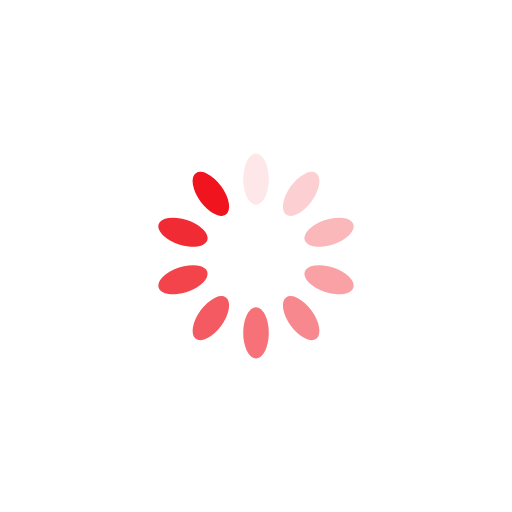
t = 0.00 s
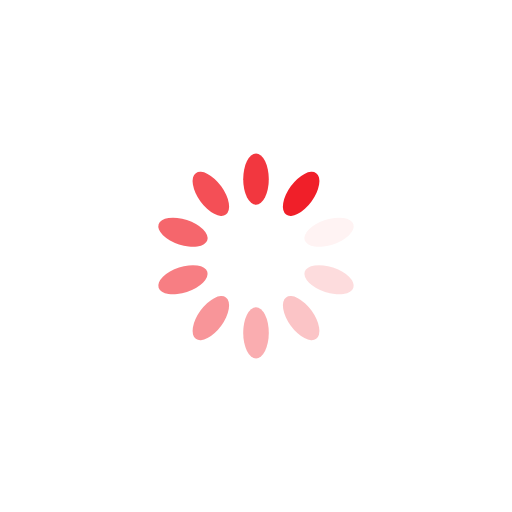
t = 0.30 s
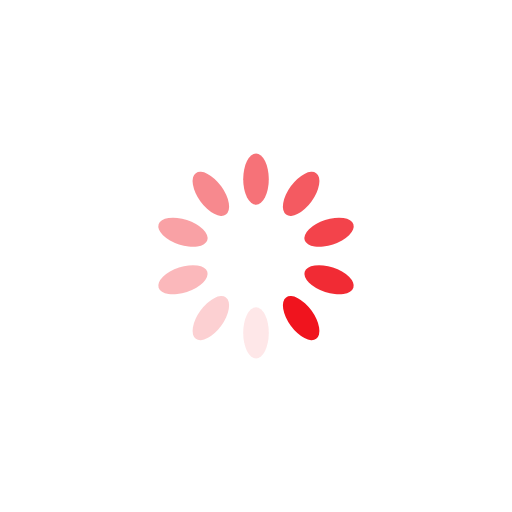
t = 0.60 s
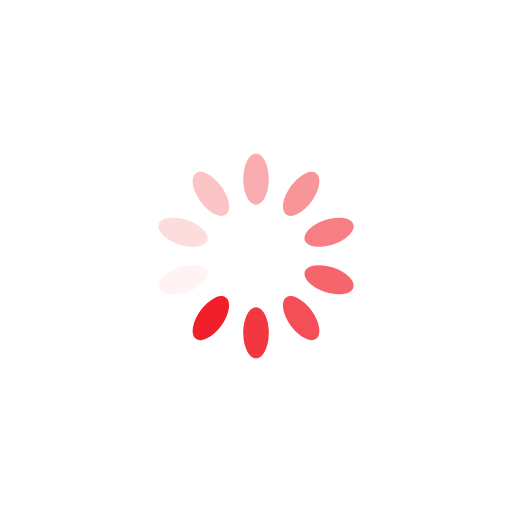
t = 0.90 s

The animated SVG that drew these frames (rendered in a browser with its animation timeline set to each time). Animation: 10 SMIL elements (animate=10); one cycle of 1.20 s, repeats indefinitely.

<svg class="lds-spinner" width="200px"  height="200px"  xmlns="http://www.w3.org/2000/svg" xmlns:xlink="http://www.w3.org/1999/xlink" viewBox="0 0 100 100" preserveAspectRatio="xMidYMid" style="background: none;"><g transform="rotate(0 50 50)">
  <rect x="47.5" y="30" rx="28.5" ry="18" width="5" height="10" fill="#f0141e">
    <animate attributeName="opacity" values="1;0" keyTimes="0;1" dur="1.2s" begin="-1.0799999999999998s" repeatCount="indefinite"></animate>
  </rect>
</g><g transform="rotate(36 50 50)">
  <rect x="47.5" y="30" rx="28.5" ry="18" width="5" height="10" fill="#f0141e">
    <animate attributeName="opacity" values="1;0" keyTimes="0;1" dur="1.2s" begin="-0.96s" repeatCount="indefinite"></animate>
  </rect>
</g><g transform="rotate(72 50 50)">
  <rect x="47.5" y="30" rx="28.5" ry="18" width="5" height="10" fill="#f0141e">
    <animate attributeName="opacity" values="1;0" keyTimes="0;1" dur="1.2s" begin="-0.8400000000000001s" repeatCount="indefinite"></animate>
  </rect>
</g><g transform="rotate(108 50 50)">
  <rect x="47.5" y="30" rx="28.5" ry="18" width="5" height="10" fill="#f0141e">
    <animate attributeName="opacity" values="1;0" keyTimes="0;1" dur="1.2s" begin="-0.72s" repeatCount="indefinite"></animate>
  </rect>
</g><g transform="rotate(144 50 50)">
  <rect x="47.5" y="30" rx="28.5" ry="18" width="5" height="10" fill="#f0141e">
    <animate attributeName="opacity" values="1;0" keyTimes="0;1" dur="1.2s" begin="-0.6s" repeatCount="indefinite"></animate>
  </rect>
</g><g transform="rotate(180 50 50)">
  <rect x="47.5" y="30" rx="28.5" ry="18" width="5" height="10" fill="#f0141e">
    <animate attributeName="opacity" values="1;0" keyTimes="0;1" dur="1.2s" begin="-0.48s" repeatCount="indefinite"></animate>
  </rect>
</g><g transform="rotate(216 50 50)">
  <rect x="47.5" y="30" rx="28.5" ry="18" width="5" height="10" fill="#f0141e">
    <animate attributeName="opacity" values="1;0" keyTimes="0;1" dur="1.2s" begin="-0.36s" repeatCount="indefinite"></animate>
  </rect>
</g><g transform="rotate(252 50 50)">
  <rect x="47.5" y="30" rx="28.5" ry="18" width="5" height="10" fill="#f0141e">
    <animate attributeName="opacity" values="1;0" keyTimes="0;1" dur="1.2s" begin="-0.24s" repeatCount="indefinite"></animate>
  </rect>
</g><g transform="rotate(288 50 50)">
  <rect x="47.5" y="30" rx="28.5" ry="18" width="5" height="10" fill="#f0141e">
    <animate attributeName="opacity" values="1;0" keyTimes="0;1" dur="1.2s" begin="-0.12s" repeatCount="indefinite"></animate>
  </rect>
</g><g transform="rotate(324 50 50)">
  <rect x="47.5" y="30" rx="28.5" ry="18" width="5" height="10" fill="#f0141e">
    <animate attributeName="opacity" values="1;0" keyTimes="0;1" dur="1.2s" begin="0s" repeatCount="indefinite"></animate>
  </rect>
</g></svg>
